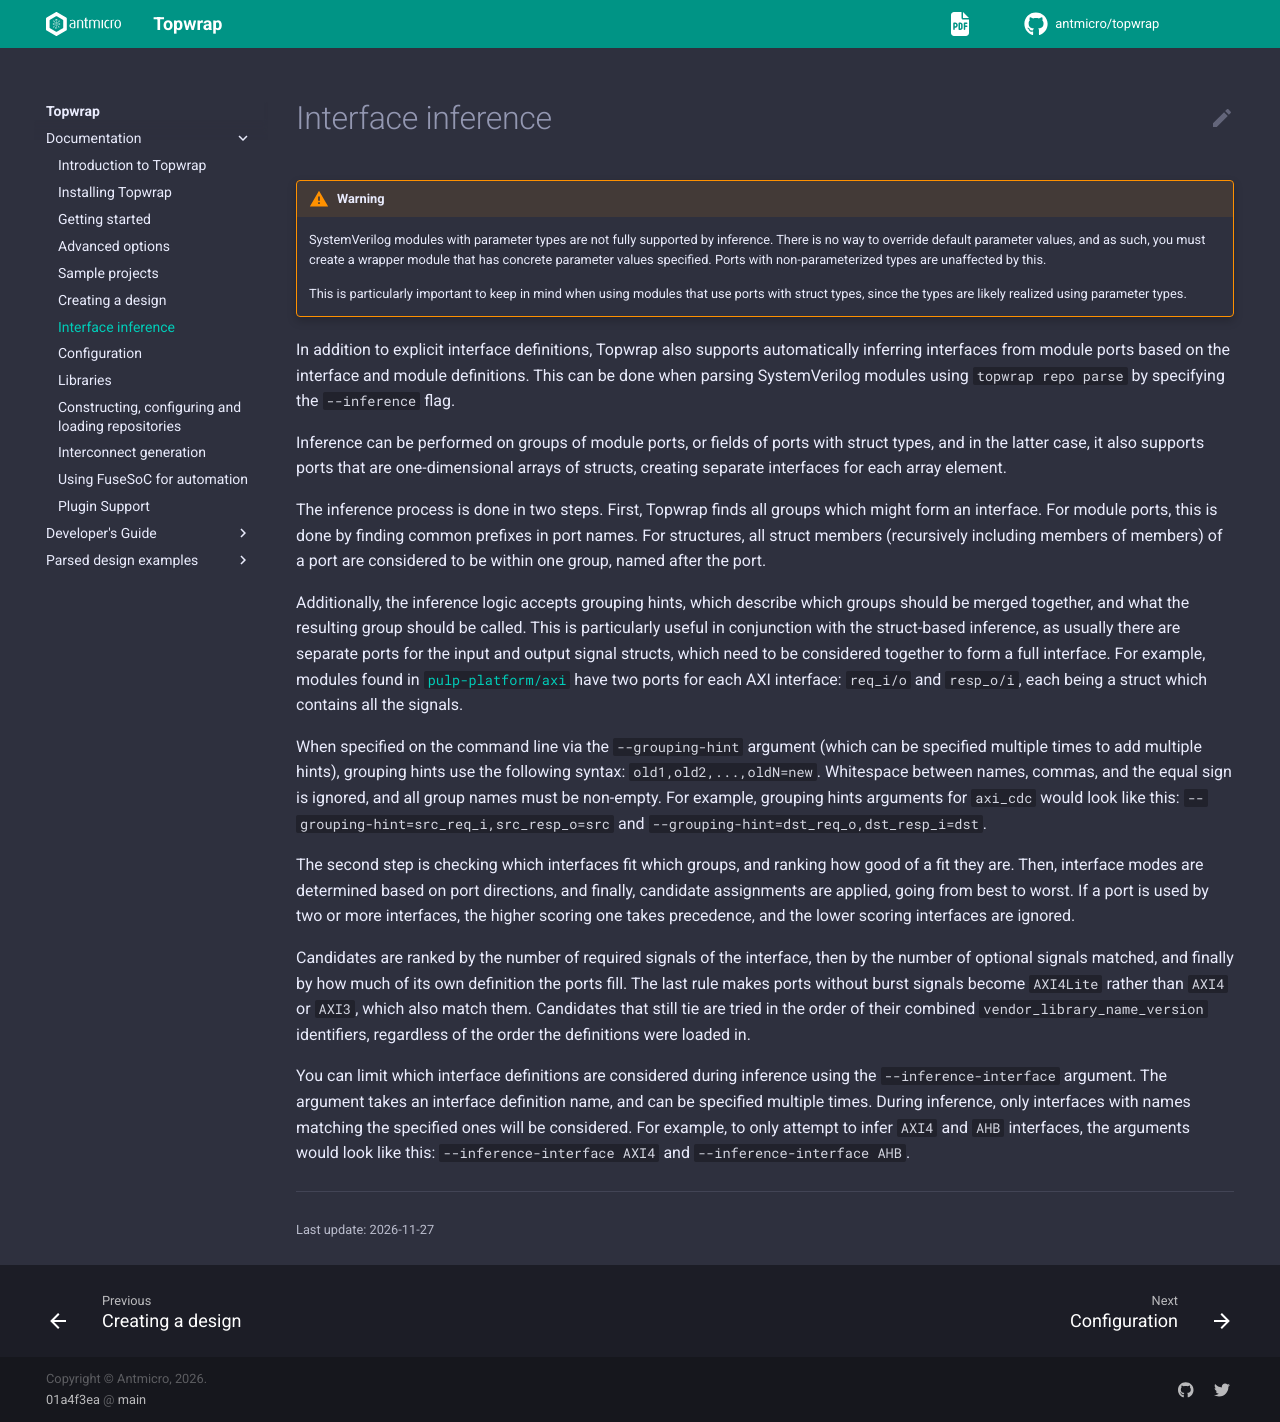

repository: antmicro/topwrap · page: inference.html · generator: sphinx

# Interface inference

:::{warning}
SystemVerilog modules with parameter types are not fully supported by inference. There is no way to
override default parameter values, and as such, you must create a wrapper module that has concrete
parameter values specified. Ports with non-parameterized types are unaffected by this.

This is particularly important to keep in mind when using modules that use ports with struct types,
since the types are likely realized using parameter types.
:::

In addition to explicit interface definitions, Topwrap also supports automatically inferring
interfaces from module ports based on the interface and module definitions. This can be done when
parsing SystemVerilog modules using `topwrap repo parse` by specifying the `--inference` flag.

Inference can be performed on groups of module ports, or fields of ports with struct types, and in
the latter case, it also supports ports that are one-dimensional arrays of structs, creating
separate interfaces for each array element.

The inference process is done in two steps. First, Topwrap finds all groups which might form an
interface. For module ports, this is done by finding common prefixes in port names. For structures,
all struct members (recursively including members of members) of a port are considered to be within
one group, named after the port.

Additionally, the inference logic accepts grouping hints, which describe which groups should be
merged together, and what the resulting group should be called. This is particularly useful in
conjunction with the struct-based inference, as usually there are separate ports for the input and
output signal structs, which need to be considered together to form a full interface. For example,
modules found in [`pulp-platform/axi`](https://github.com/pulp-platform/axi) have two ports for each
AXI interface: `req_i/o` and `resp_o/i`, each being a struct which contains all the signals.

When specified on the command line via the `--grouping-hint` argument (which can be specified
multiple times to add multiple hints), grouping hints use the following syntax:
`old1,old2,...,oldN=new`. Whitespace between names, commas, and the equal sign is ignored, and all
group names must be non-empty. For example, grouping hints arguments for `axi_cdc` would look like
this: `--grouping-hint=src_req_i,src_resp_o=src` and `--grouping-hint=dst_req_o,dst_resp_i=dst`.

The second step is checking which interfaces fit which groups, and ranking how good of a fit they
are. Then, interface modes are determined based on port directions, and finally, candidate
assignments are applied, going from best to worst. If a port is used by two or more interfaces, the
higher scoring one takes precedence, and the lower scoring interfaces are ignored.

Candidates are ranked by the number of required signals of the interface, then by the number of
optional signals matched, and finally by how much of its own definition the ports fill. The last
rule makes ports without burst signals become `AXI4Lite` rather than `AXI4` or `AXI3`, which also
match them. Candidates that still tie are tried in the order of their combined
`vendor_library_name_version` identifiers, regardless of the order the definitions were loaded in.

You can limit which interface definitions are considered during inference using the
`--inference-interface` argument. The argument takes an interface definition name, and can be
specified multiple times. During inference, only interfaces with names matching the specified ones
will be considered. For example, to only attempt to infer `AXI4` and `AHB` interfaces, the arguments
would look like this: `--inference-interface AXI4` and `--inference-interface AHB`.
